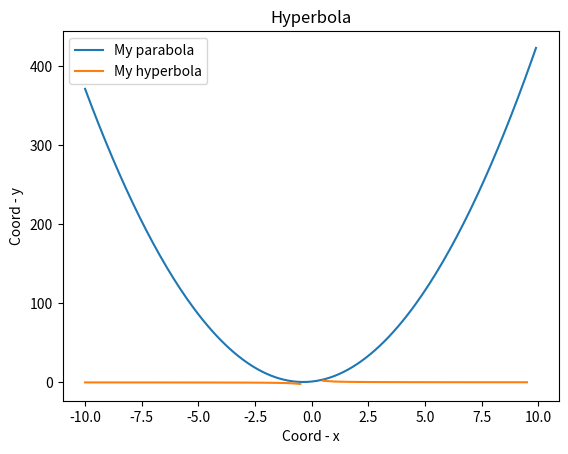

Write the Python code that produced this figure.
import matplotlib.pyplot as plt 
import numpy as np
def parabola(a = 4, b = 3, c = 1, title = 'Parabola'):
    x = np.arange(-10, 10, 0.1)
    y = a * x ** 2 + b * x + c
    plt.plot(x, y, label = 'My parabola')
    plt.xlabel('Coord - x')
    plt.ylabel('Coord - y')
    plt.title(title)
    plt.legend()
    plt.show()
parabola()

def hyperbola(k = 1, title = 'Hyperbola'):
    x = np.arange(-10, 10, 0.5)
    y = k / x
    plt.plot(x, y, label = 'My hyperbola')
    plt.xlabel('Coord - x')
    plt.ylabel('Coord - y')
    plt.title(title)
    plt.legend()
    plt.show()
hyperbola()

